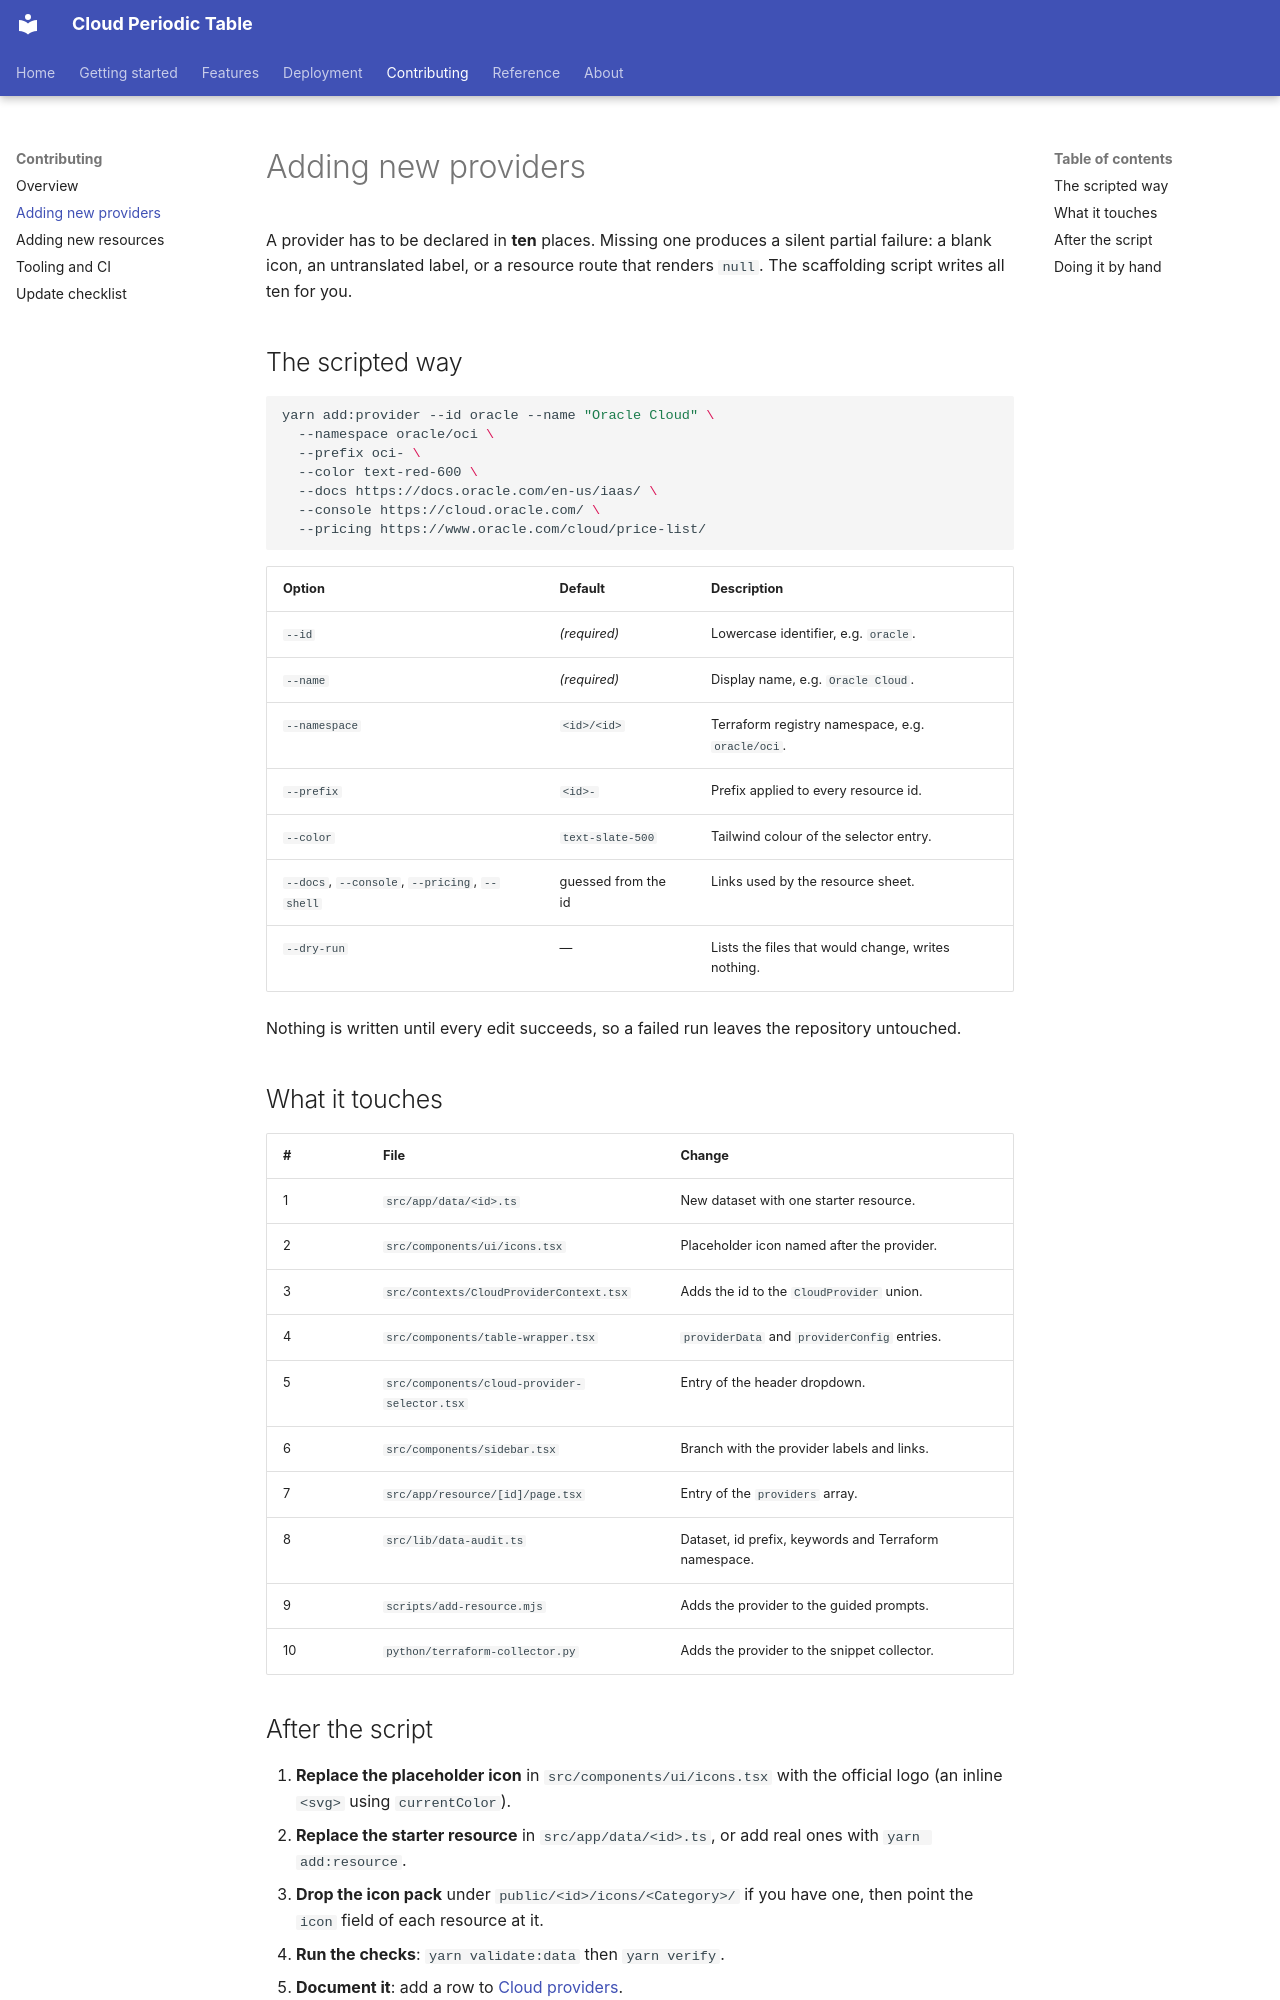

repository: gogo25171/azure-periodic-table-app · page: contributing/adding-providers/index.html · generator: mkdocs

# Adding new providers

A provider has to be declared in **ten** places. Missing one produces a silent
partial failure: a blank icon, an untranslated label, or a resource route that
renders `null`. The scaffolding script writes all ten for you.

## The scripted way

```bash
yarn add:provider --id oracle --name "Oracle Cloud" \
  --namespace oracle/oci \
  --prefix oci- \
  --color text-red-600 \
  --docs https://docs.oracle.com/en-us/iaas/ \
  --console https://cloud.oracle.com/ \
  --pricing https://www.oracle.com/cloud/price-list/
```

| Option | Default | Description |
| --- | --- | --- |
| `--id` | *(required)* | Lowercase identifier, e.g. `oracle`. |
| `--name` | *(required)* | Display name, e.g. `Oracle Cloud`. |
| `--namespace` | `<id>/<id>` | Terraform registry namespace, e.g. `oracle/oci`. |
| `--prefix` | `<id>-` | Prefix applied to every resource id. |
| `--color` | `text-slate-500` | Tailwind colour of the selector entry. |
| `--docs`, `--console`, `--pricing`, `--shell` | guessed from the id | Links used by the resource sheet. |
| `--dry-run` | — | Lists the files that would change, writes nothing. |

Nothing is written until every edit succeeds, so a failed run leaves the
repository untouched.

## What it touches

| # | File | Change |
| --- | --- | --- |
| 1 | `src/app/data/<id>.ts` | New dataset with one starter resource. |
| 2 | `src/components/ui/icons.tsx` | Placeholder icon named after the provider. |
| 3 | `src/contexts/CloudProviderContext.tsx` | Adds the id to the `CloudProvider` union. |
| 4 | `src/components/table-wrapper.tsx` | `providerData` and `providerConfig` entries. |
| 5 | `src/components/cloud-provider-selector.tsx` | Entry of the header dropdown. |
| 6 | `src/components/sidebar.tsx` | Branch with the provider labels and links. |
| 7 | `src/app/resource/[id]/page.tsx` | Entry of the `providers` array. |
| 8 | `src/lib/data-audit.ts` | Dataset, id prefix, keywords and Terraform namespace. |
| 9 | `scripts/add-resource.mjs` | Adds the provider to the guided prompts. |
| 10 | `python/terraform-collector.py` | Adds the provider to the snippet collector. |
